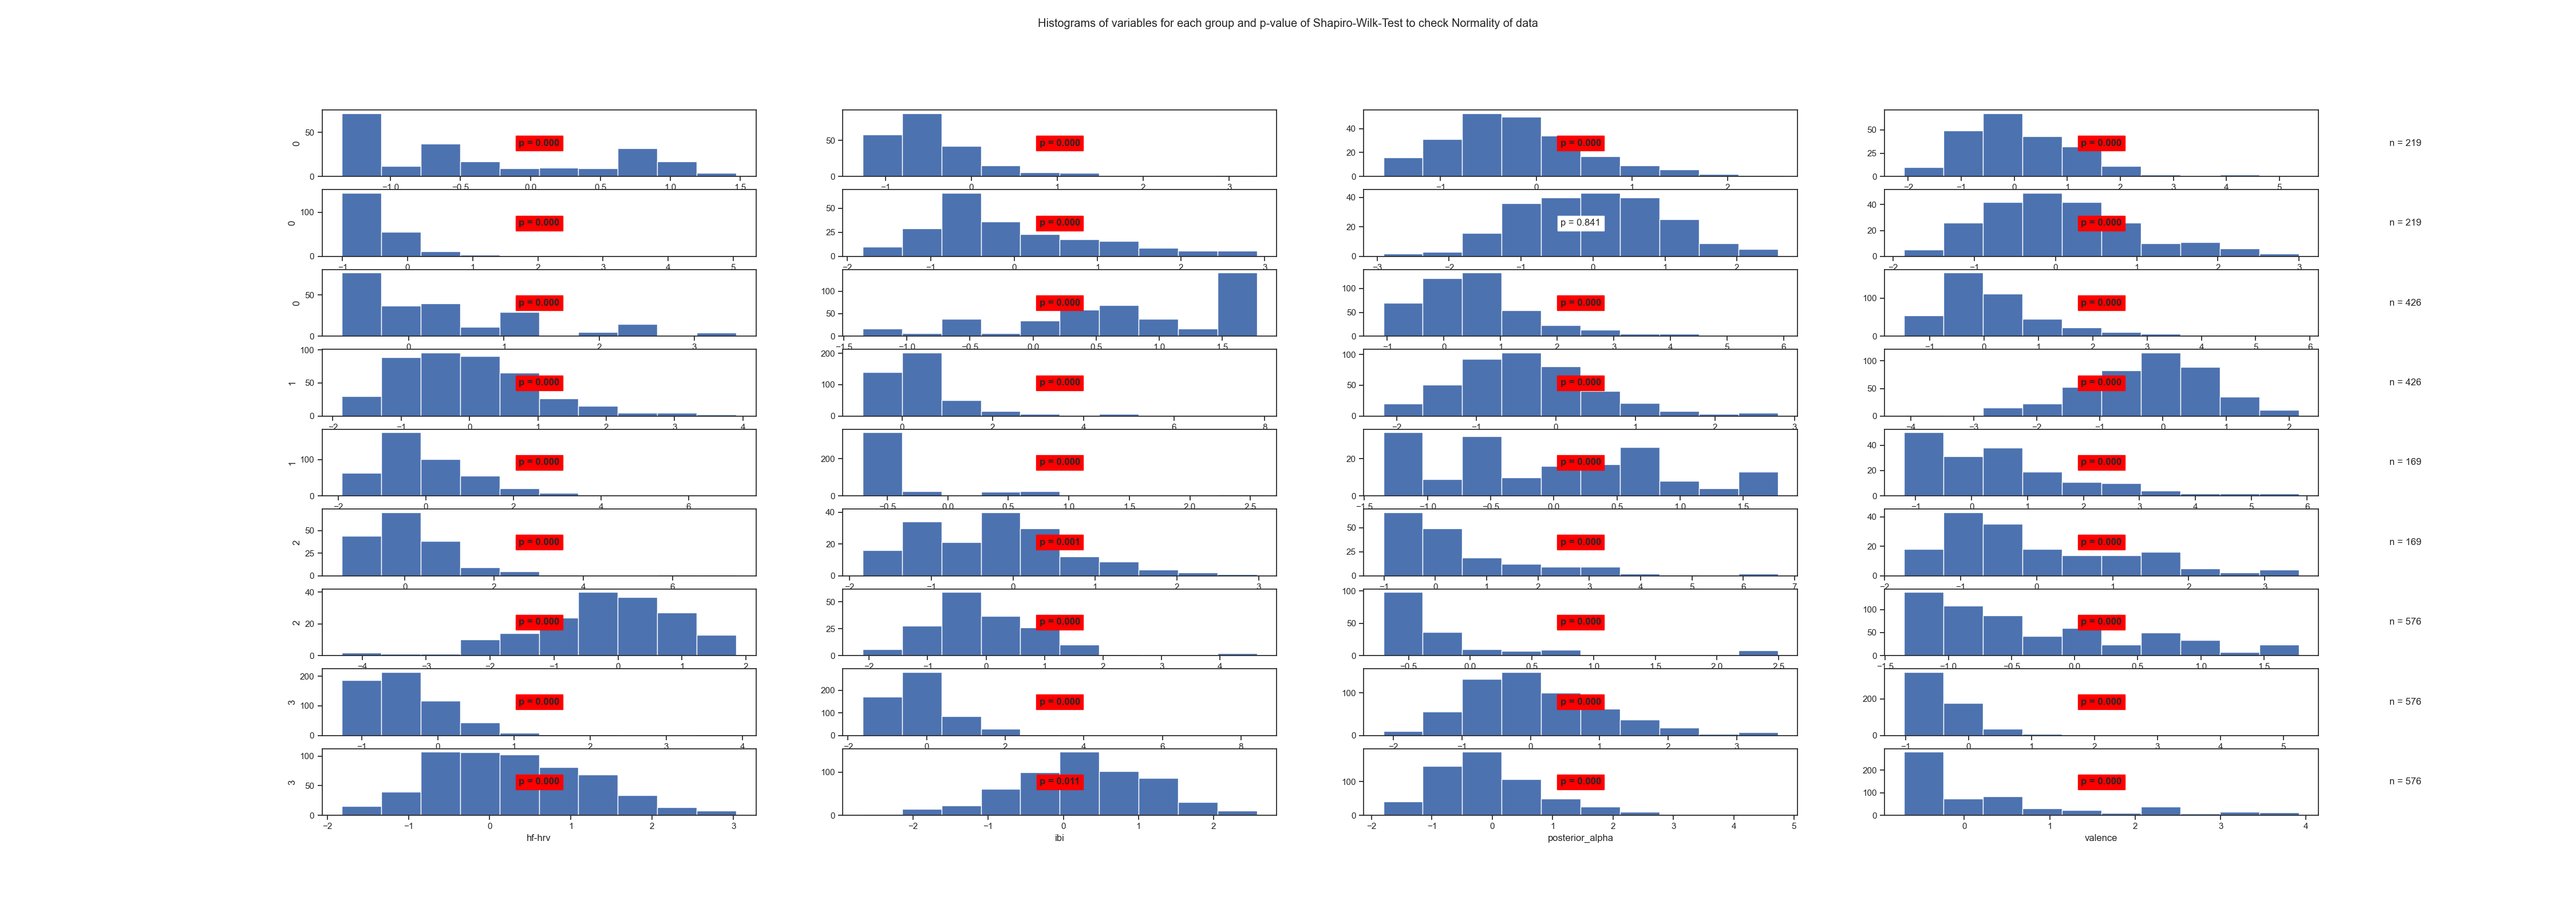

The file beside this chart, header and first rows:
State	Variable	Statistic	Samples	p-value	Significance
0	arousal	0.87	219	0.0	True
0	beta	0.78	219	0.0	True
0	frontal_alpha	0.96	219	0.0	True
0	frontal_theta	0.93	219	0.0	True
0	gamma	0.59	219	0.0	True
0	hf-hrv	0.93	219	0.0	True
0	ibi	1.0	219	0.841	False
0	posterior_alpha	0.97	219	0.0	True
0	valence	0.87	219	0.0	True
1	arousal	0.92	426	0.0	True
1	beta	0.91	426	0.0	True
1	frontal_alpha	0.87	426	0.0	True
1	frontal_theta	0.96	426	0.0	True
1	gamma	0.75	426	0.0	True
1	hf-hrv	0.97	426	0.0	True
1	ibi	0.98	426	0.0	True
1	posterior_alpha	0.9	426	0.0	True
1	valence	0.54	426	0.0	True
2	arousal	0.94	169	0.0	True
2	beta	0.88	169	0.0	True
2	frontal_alpha	0.79	169	0.0	True
2	frontal_theta	0.97	169	0.001	True
2	gamma	0.83	169	0.0	True
2	hf-hrv	0.92	169	0.0	True
2	ibi	0.96	169	0.0	True
2	posterior_alpha	0.92	169	0.0	True
2	valence	0.63	169	0.0	True
3	arousal	0.91	576	0.0	True
3	beta	0.84	576	0.0	True
3	frontal_alpha	0.8	576	0.0	True
3	frontal_theta	0.96	576	0.0	True
3	gamma	0.72	576	0.0	True
3	hf-hrv	0.99	576	0.0	True
3	ibi	0.99	576	0.011	True
3	posterior_alpha	0.94	576	0.0	True
3	valence	0.8	576	0.0	True
